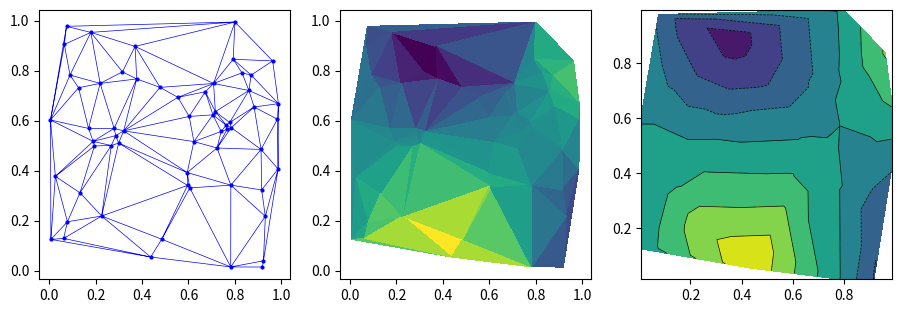

Generate this figure with matplotlib:
import numpy as np
import matplotlib.pyplot as plt
import matplotlib.tri as mtri

rng = np.random.default_rng(9)
x = rng.random(60)
y = rng.random(60)
z = np.sin(4 * x) * np.cos(3 * y)
tri = mtri.Triangulation(x, y)
fig, (a1, a2, a3) = plt.subplots(1, 3, figsize=(11, 3.5))
a1.triplot(tri, "bo-", lw=0.5, ms=2)
a2.tripcolor(tri, z, shading="flat")
a3.tricontourf(tri, z, levels=8)
a3.tricontour(tri, z, levels=8, colors="k", linewidths=0.5)
fig.savefig("tri_plots.png")
